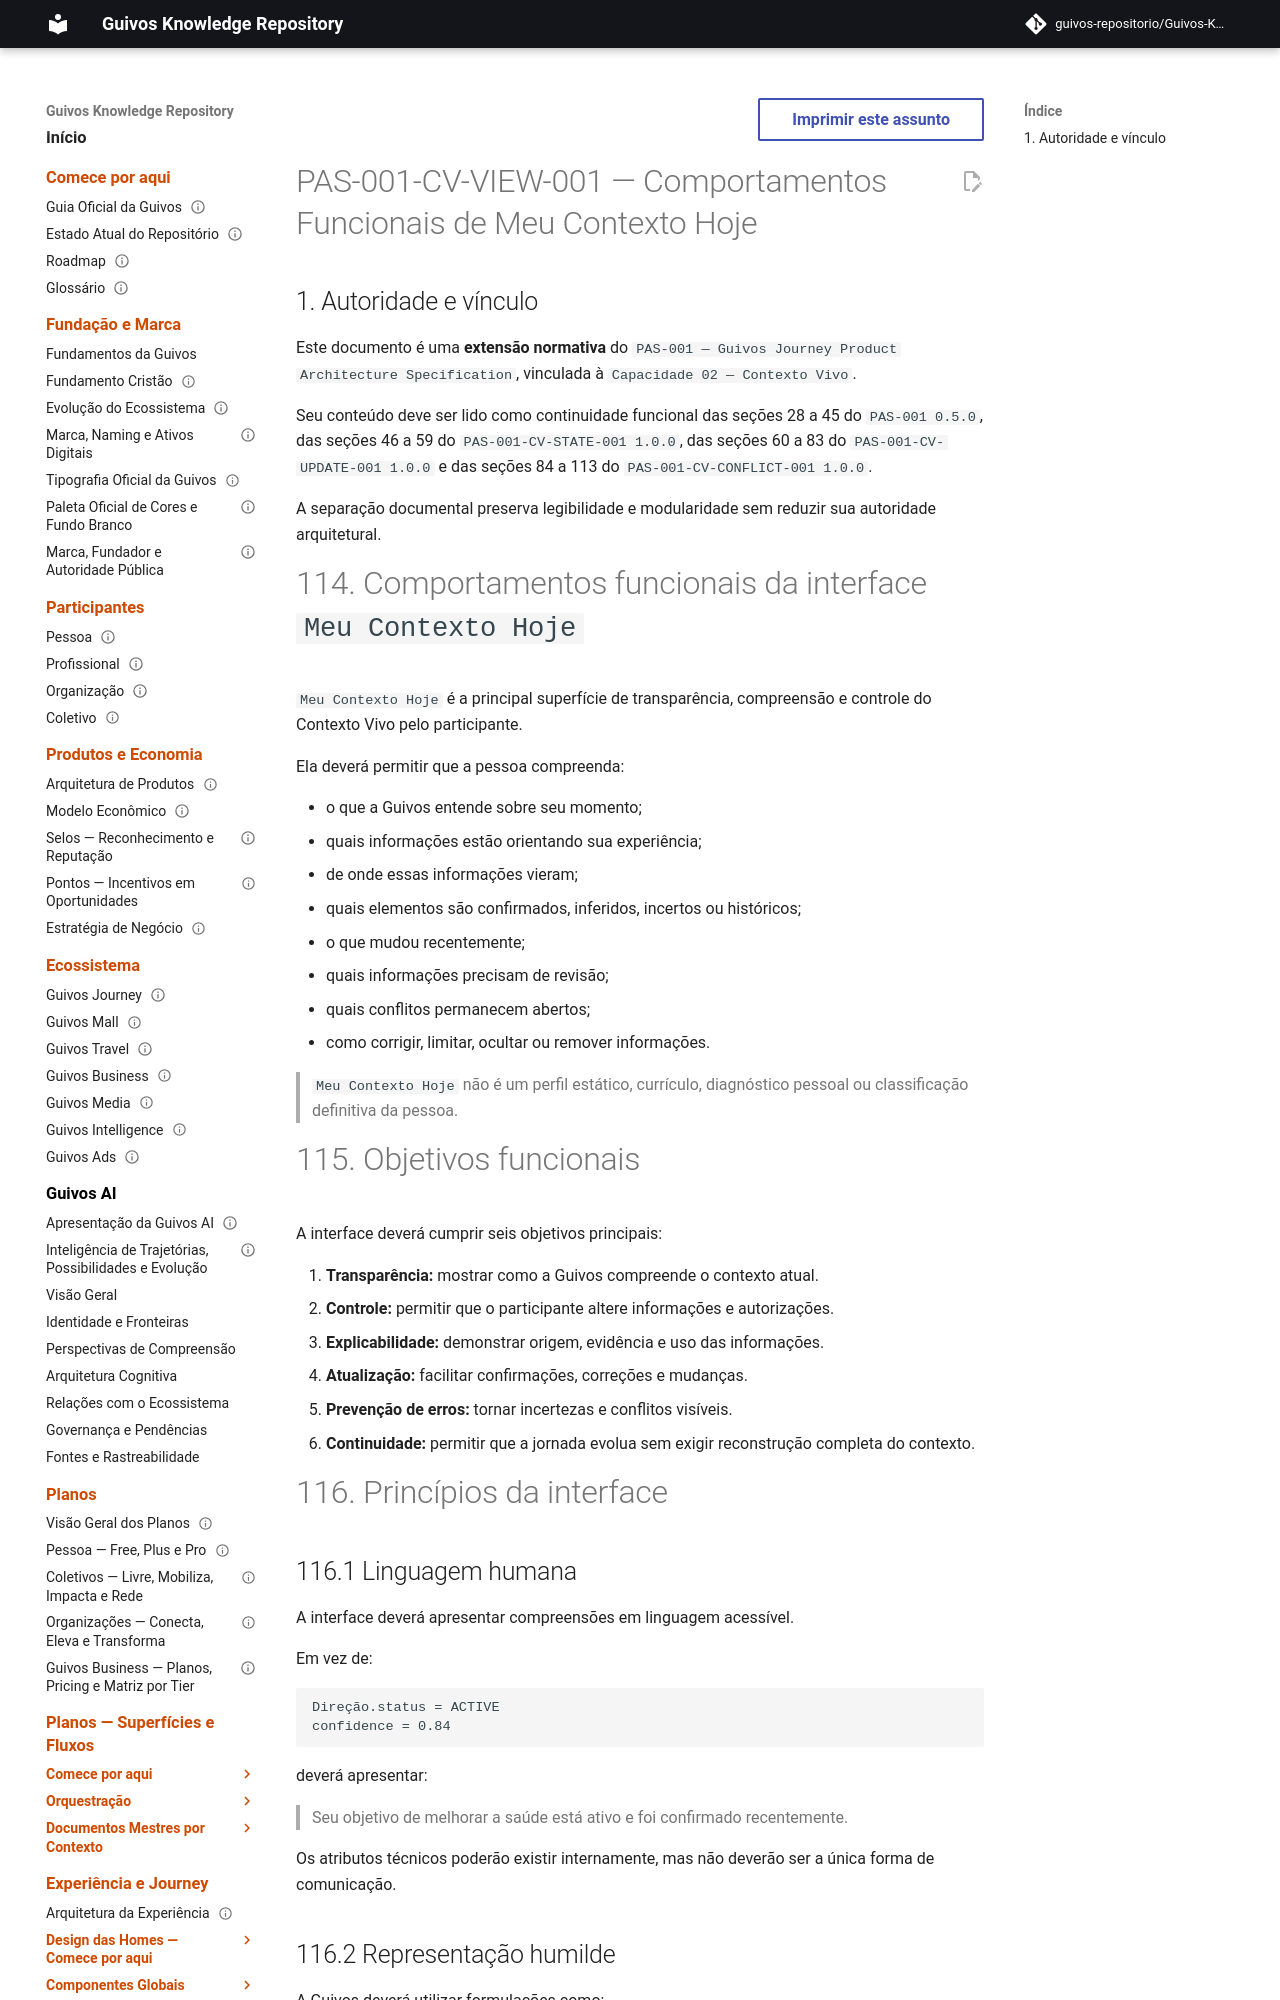

repository: guivos-repositorio/Guivos-Knowledge-Repository · page: product-architecture/pas-001-meu-contexto-hoje/index.html · generator: mkdocs

---
id: PAS-001-CV-VIEW-001
title: Comportamentos Funcionais de Meu Contexto Hoje
status: active
version: 1.0.0
owner: Guivos
last_updated: 2026-07-13
parent: PAS-001
normative: true
related:
  - PAS-001
  - PAS-001-CV-STATE-001
  - PAS-001-CV-UPDATE-001
  - PAS-001-CV-CONFLICT-001
  - GLPA-001
  - GE2-SYNC-006
  - GE2-SYNC-007
---

# PAS-001-CV-VIEW-001 — Comportamentos Funcionais de Meu Contexto Hoje

## 1. Autoridade e vínculo

Este documento é uma **extensão normativa** do `PAS-001 — Guivos Journey Product Architecture Specification`, vinculada à `Capacidade 02 — Contexto Vivo`.

Seu conteúdo deve ser lido como continuidade funcional das seções 28 a 45 do `PAS-001 0.5.0`, das seções 46 a 59 do `PAS-001-CV-STATE-001 1.0.0`, das seções 60 a 83 do `PAS-001-CV-UPDATE-001 1.0.0` e das seções 84 a 113 do `PAS-001-CV-CONFLICT-001 1.0.0`.

A separação documental preserva legibilidade e modularidade sem reduzir sua autoridade arquitetural.

# 114. Comportamentos funcionais da interface `Meu Contexto Hoje`

`Meu Contexto Hoje` é a principal superfície de transparência, compreensão e controle do Contexto Vivo pelo participante.

Ela deverá permitir que a pessoa compreenda:

- o que a Guivos entende sobre seu momento;
- quais informações estão orientando sua experiência;
- de onde essas informações vieram;
- quais elementos são confirmados, inferidos, incertos ou históricos;
- o que mudou recentemente;
- quais informações precisam de revisão;
- quais conflitos permanecem abertos;
- como corrigir, limitar, ocultar ou remover informações.

> `Meu Contexto Hoje` não é um perfil estático, currículo, diagnóstico pessoal ou classificação definitiva da pessoa.
